Photos from the image-classification dataset "segmented-dataset" in the GitHub repository Funky-UWI/FoliageFixerModel. Its 11 classes are: bacterial spot, early blight, late blight, leaf mold, septoria leaf spot, spider mites two-spotted spider mite, target spot, tomato yellow leaf curl virus, tomato mosaic virus, healthy, powdery mildew.

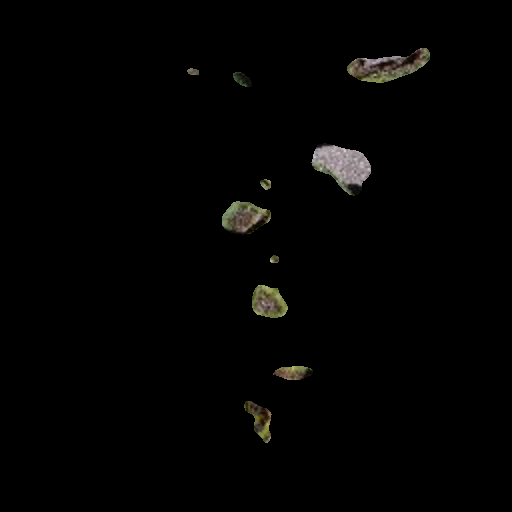
Label: early blight

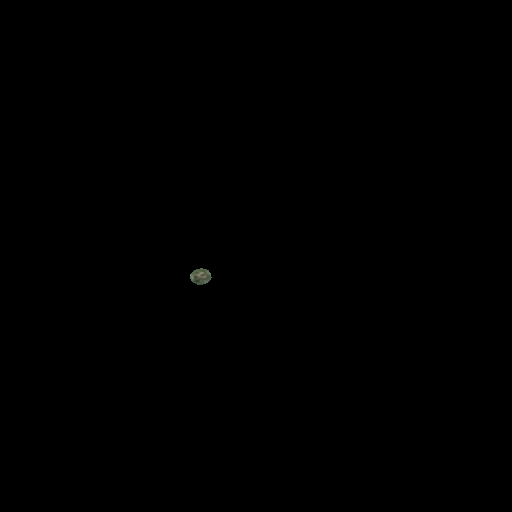
Label: target spot

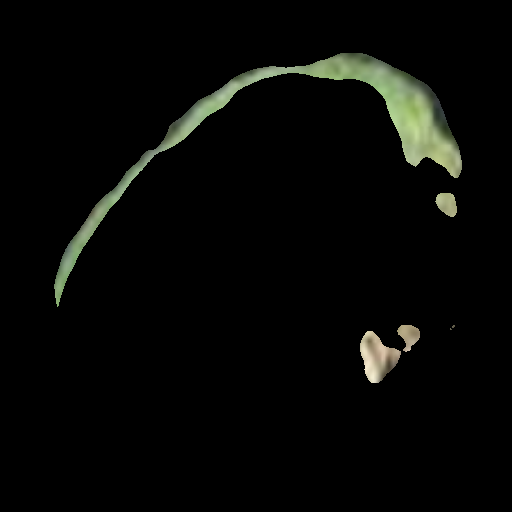
Label: late blight

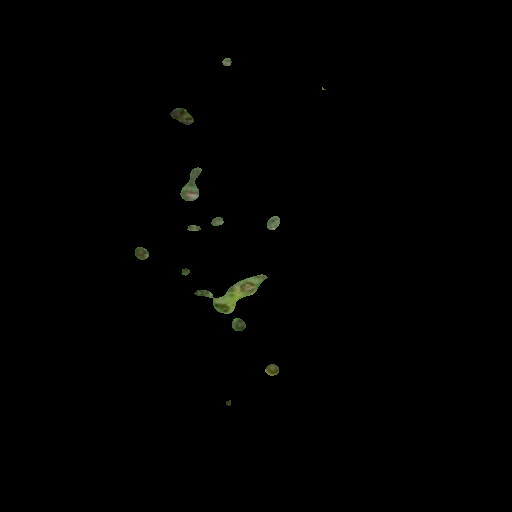
Label: septoria leaf spot

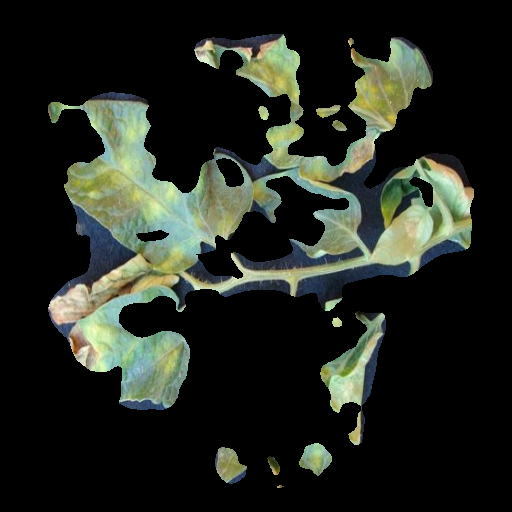
Label: leaf mold

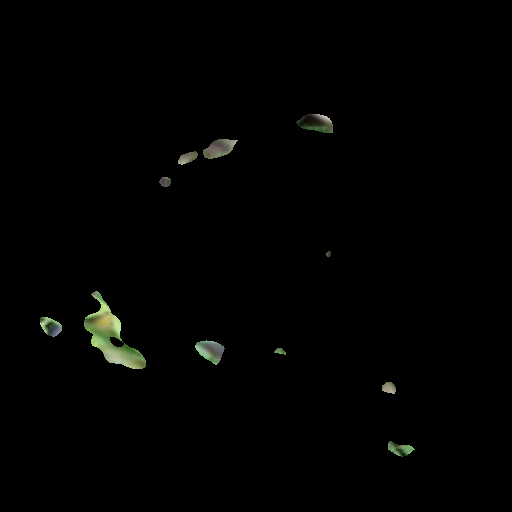
Label: healthy
